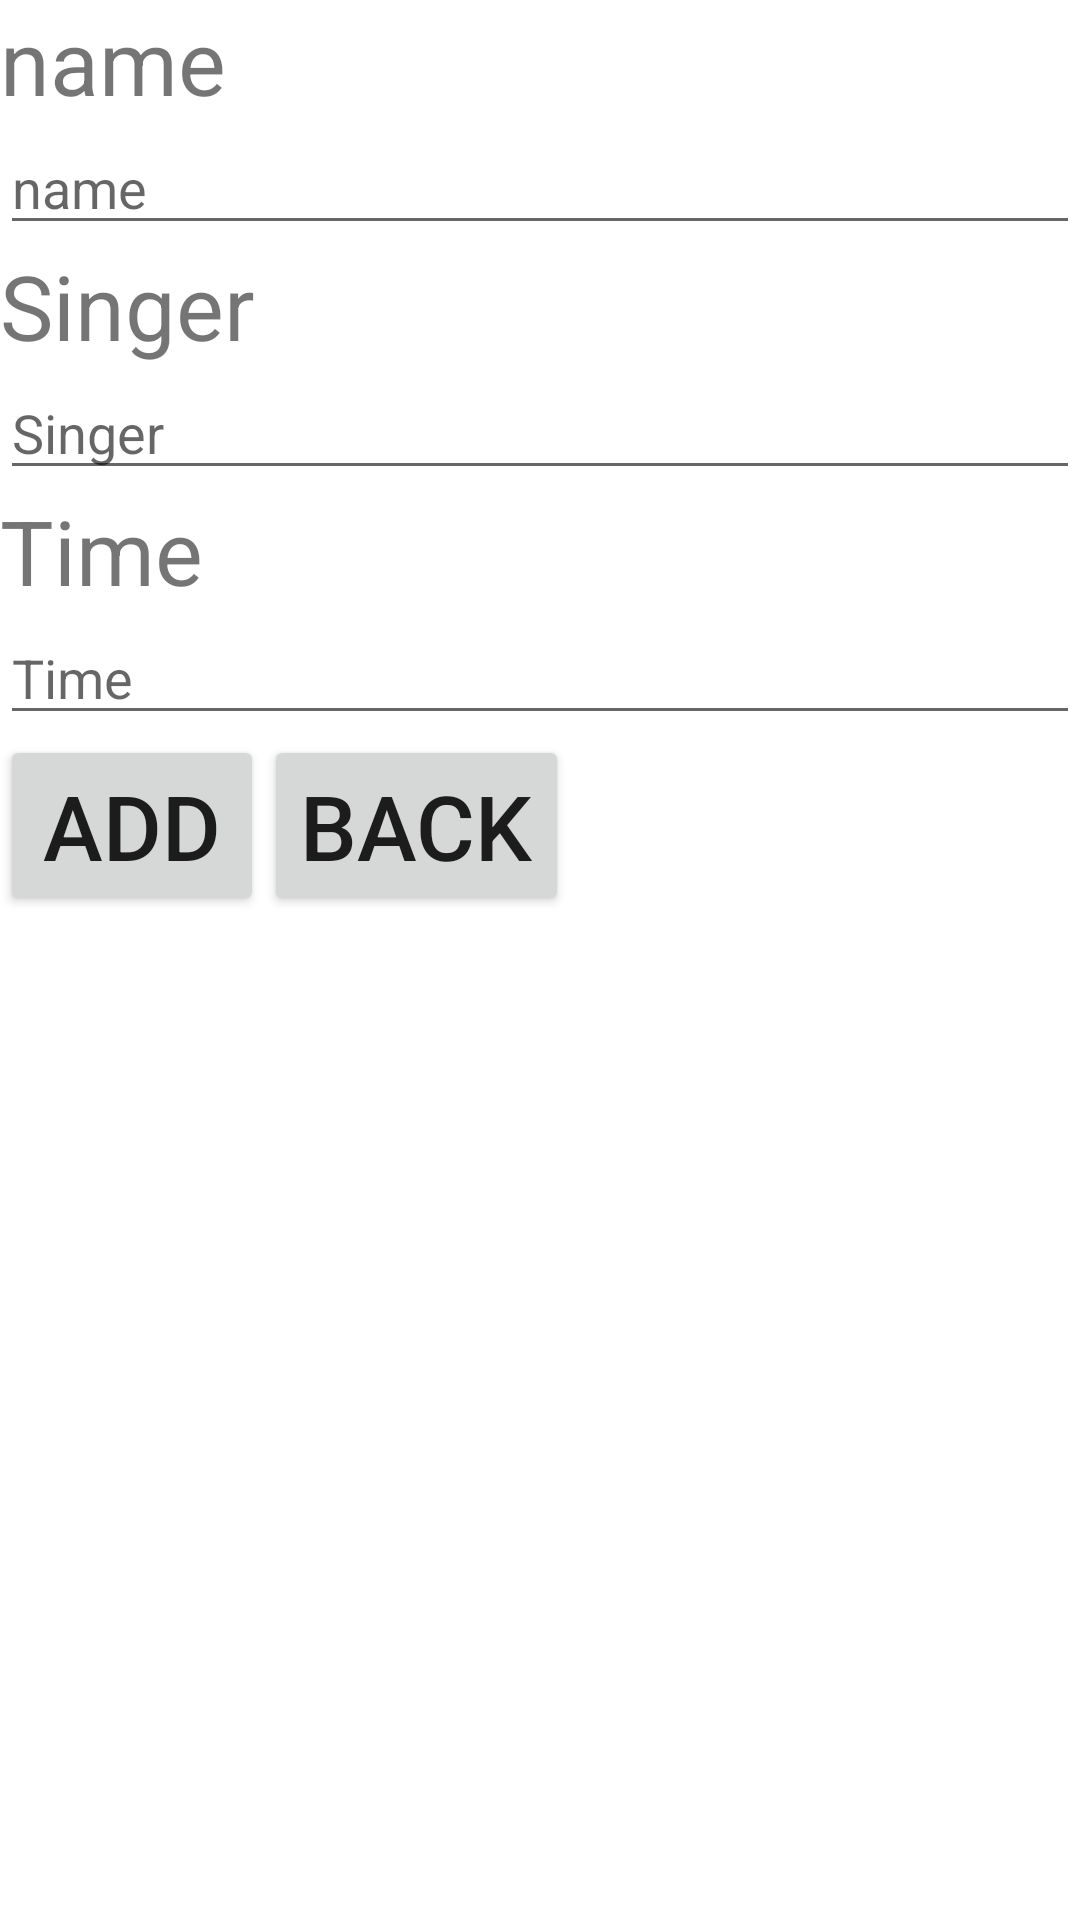

Here is an Android app screen rendered from its layout file. Give the layout XML and the strings, colors and styles it references.
<!-- AndroidManifest.xml: application theme Theme.LeDat -->
<!-- res/layout/activity_add.xml -->
<?xml version="1.0" encoding="utf-8"?>
<LinearLayout xmlns:android="http://schemas.android.com/apk/res/android"
    android:orientation="vertical" android:layout_width="match_parent"
    android:layout_height="match_parent">


    <TextView
        android:text="name"
        android:textSize="30dp"
        android:layout_width="wrap_content"
        android:layout_height="wrap_content" />
    <EditText
        android:id="@+id/edName"

        android:hint="name"
        android:layout_width="match_parent"
        android:layout_height="wrap_content" />


    <TextView
        android:text="Singer"
        android:textSize="30dp"
        android:layout_width="wrap_content"
        android:layout_height="wrap_content" />

    <EditText
        android:id="@+id/edSinger"
        android:layout_width="match_parent"
        android:layout_height="wrap_content"
        android:hint="Singer" />


    <TextView
        android:text="Time"
        android:textSize="30dp"
        android:layout_width="wrap_content"
        android:layout_height="wrap_content" />

    <EditText
        android:id="@+id/edTime"
        android:inputType="number"
        android:hint="Time"
        android:layout_width="match_parent"
        android:layout_height="wrap_content" />

    <LinearLayout
        android:orientation="horizontal"
        android:layout_width="match_parent"
        android:layout_height="wrap_content">
        <Button
            android:id="@+id/btnAdd"
            android:layout_width="wrap_content"
            android:layout_height="wrap_content"
            android:textSize="30dp"
            android:text="Add"
            />
        <Button
            android:id="@+id/btnBack"
            android:layout_width="wrap_content"
            android:layout_height="wrap_content"
            android:textSize="30dp"
            android:text="Back"
            />

    </LinearLayout>

</LinearLayout>
<!-- resources referenced by this layout -->
<resources>
  <style name="Theme.LeDat" parent="Theme.MaterialComponents.DayNight.DarkActionBar">
          
          <item name="colorPrimary">@color/purple_500</item>
          <item name="colorPrimaryVariant">@color/purple_700</item>
          <item name="colorOnPrimary">@color/white</item>
          
          <item name="colorSecondary">@color/teal_200</item>
          <item name="colorSecondaryVariant">@color/teal_700</item>
          <item name="colorOnSecondary">@color/black</item>
          
          <item name="android:statusBarColor">?attr/colorPrimaryVariant</item>
          
      </style>
  <!-- not gathered from this repository: default colours our renderer supplied (Android Studio template values) -->
  <color name="purple_500">#FF6200EE</color>
  <color name="purple_700">#FF3700B3</color>
  <color name="teal_200">#FF03DAC5</color>
  <color name="teal_700">#FF018786</color>
  <color name="black">#FF000000</color>
  <color name="white">#FFFFFFFF</color>
</resources>
